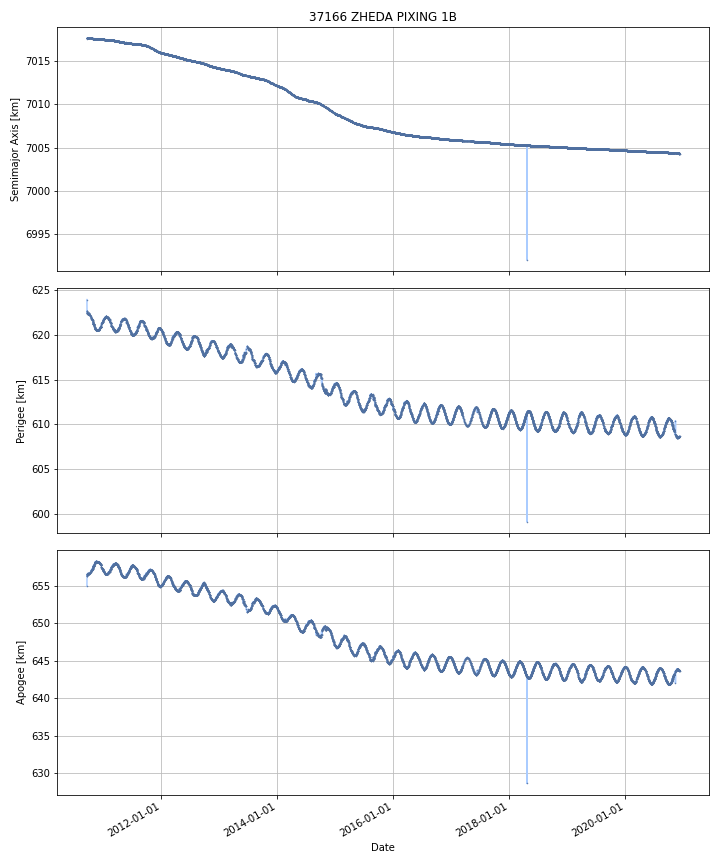

The table this chart was drawn from, first rows:
DATE, SEMIMAJOR_AXIS, PERIAPSIS, APOAPSIS, DOT_SEMIMAJOR_AXIS, DOT_PERIAPSIS, DOT_APOAPSIS
2010-09-23, 7018, 622.6, 656.4, , , 
2010-09-24, 7018, 622.5, 656.5, -0.004896, -0.1178, 0.1081
2010-09-25, 7018, 622.4, 656.6, -0.00292, -0.08416, 0.07832
2010-09-26, 7018, 622.4, 656.6, -0.002597, -0.04446, 0.03926
2010-09-27, 7018, 622.4, 656.6, -0.002778, 0.02624, -0.0318
2010-09-28, 7018, 622.3, 656.7, -0.002992, -0.07634, 0.07036
2010-09-29, 7018, 622.3, 656.6, -0.003816, 0.0278, -0.03543
2010-09-30, 7018, 622.3, 656.7, 0.00291, -0.02442, 0.03024
2010-10-01, 7018, 622.3, 656.6, 0.006931, 0.02081, -0.006943
2010-10-02, 7018, 622.4, 656.6, -0.004196, 0.01763, -0.02602
2010-10-03, 7018, 622.4, 656.5, -0.004623, 0.07976, -0.08901
2010-10-04, 7018, 622.4, 656.6, 0.000448, -0.03614, 0.03703
2010-10-05, 7018, 622.4, 656.6, 0.001654, -0.01763, 0.02094
2010-10-06, 7018, 622.3, 656.6, -0.00172, -0.03081, 0.02737
2010-10-07, 7018, 622.3, 656.7, -0.004849, -0.06812, 0.05842
2010-10-08, 7018, 622.2, 656.7, 0.0008424, -0.04408, 0.04576
2010-10-09, 7018, 622.2, 656.7, -0.002181, -0.002936, -0.001426
2010-10-10, 7018, 622.2, 656.7, -0.002181, -0.01187, 0.007503
2010-10-11, 7018, 622.2, 656.7, -0.004861, -0.0287, 0.01898
2010-10-12, 7018, 622.1, 656.8, -0.0004044, -0.0512, 0.05039
2010-10-13, 7018, 622.1, 656.8, 0.002399, -0.02571, 0.03051
2010-10-14, 7018, 622.1, 656.8, -0.00141, -0.0204, 0.01758
2010-10-15, 7018, 622.1, 656.9, -0.007303, -0.04137, 0.02676
2010-10-16, 7018, 622, 656.9, -0.003054, -0.04522, 0.03911
2010-10-17, 7018, 621.9, 657, 0.005638, -0.08344, 0.09471
2010-10-18, 7018, 621.9, 657, -0.001365, 0.001533, -0.004264
2010-10-19, 7018, 621.9, 657, -0.006468, -0.04668, 0.03375
2010-10-20, 7018, 621.8, 657.1, -0.004466, -0.04109, 0.03216
2010-10-21, 7018, 621.8, 657.1, 0.0003038, -0.05838, 0.05899
2010-10-22, 7018, 621.8, 657.1, 0.00014, 0.002296, -0.002016
2010-10-23, 7018, 621.7, 657.2, -0.004786, -0.06562, 0.05604
2010-10-24, 7018, 621.7, 657.1, -0.00224, 0.02461, -0.02909
2010-10-25, 7018, 621.7, 657.1, -0.001342, -0.002681, -3.3946325856959447e-06
2010-10-26, 7018, 621.7, 657.2, -0.001935, -0.02372, 0.01985
2010-10-27, 7018, 621.7, 657.2, -0.002921, -0.04582, 0.03998
2010-10-28, 7018, 621.6, 657.3, -0.002904, -0.0733, 0.06749
2010-10-29, 7018, 621.4, 657.4, -0.0003788, -0.1574, 0.1566
2010-10-30, 7018, 621.4, 657.4, -0.001039, -0.0182, 0.01612
2010-10-31, 7018, 621.2, 657.6, -0.0008317, -0.1708, 0.1691
2010-11-01, 7018, 621.2, 657.7, -0.002281, -0.05427, 0.04971
2010-11-02, 7018, 621.2, 657.7, -0.001775, -0.01856, 0.01501
2010-11-03, 7018, 621.2, 657.7, -0.001346, -0.008898, 0.006206
2010-11-04, 7018, 621.2, 657.7, -0.001469, -0.006326, 0.003389
2010-11-05, 7018, 621.2, 657.7, -0.001482, -0.005761, 0.002798
2010-11-06, 7018, 621.1, 657.7, -0.000614, -0.05483, 0.0536
2010-11-07, 7018, 621.1, 657.8, 0.0003862, -0.03333, 0.0341
2010-11-08, 7018, 621, 657.9, -0.001793, -0.1145, 0.1109
2010-11-09, 7018, 620.9, 658, -0.002785, -0.06983, 0.06426
2010-11-10, 7018, 620.8, 658.1, -0.002744, -0.1017, 0.0962
2010-11-11, 7018, 620.7, 658.1, -0.0006439, -0.0701, 0.06881
2010-11-12, 7018, 620.7, 658.1, -0.001969, -0.01939, 0.01545
2010-11-13, 7018, 620.6, 658.2, -0.002881, -0.06951, 0.06375
2010-11-14, 7018, 620.6, 658.2, -0.00275, 0.002209, -0.00771
2010-11-15, 7018, 620.6, 658.2, -0.001592, -0.01024, 0.007057
2010-11-16, 7018, 620.6, 658.2, -0.002722, 0.0216, -0.02704
2010-11-17, 7018, 620.6, 658.2, -0.003216, -0.04183, 0.03539
2010-11-18, 7018, 620.6, 658.2, -0.002951, -0.03866, 0.03276
2010-11-19, 7018, 620.5, 658.3, -0.0009098, -0.01983, 0.01801
2010-11-20, 7018, 620.5, 658.3, -0.001154, -0.000623, -0.001685
2010-11-21, 7018, 620.6, 658.2, -0.003021, 0.01721, -0.02325
... 3,672 more rows
